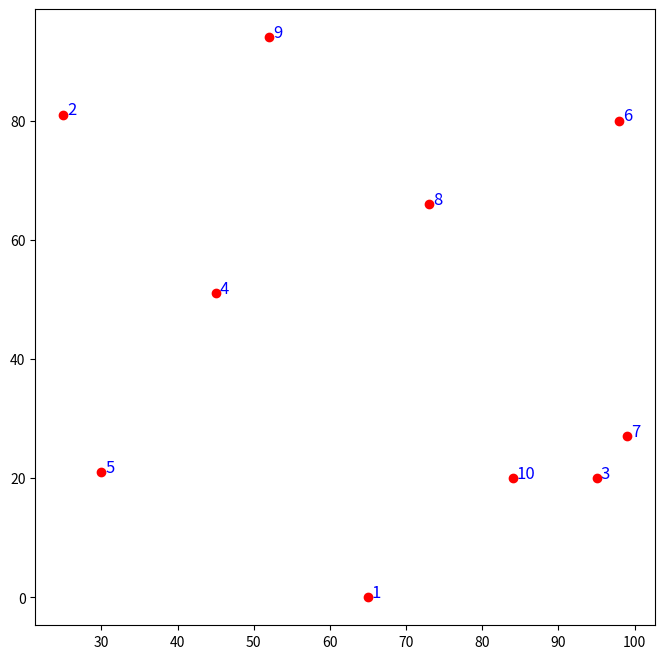
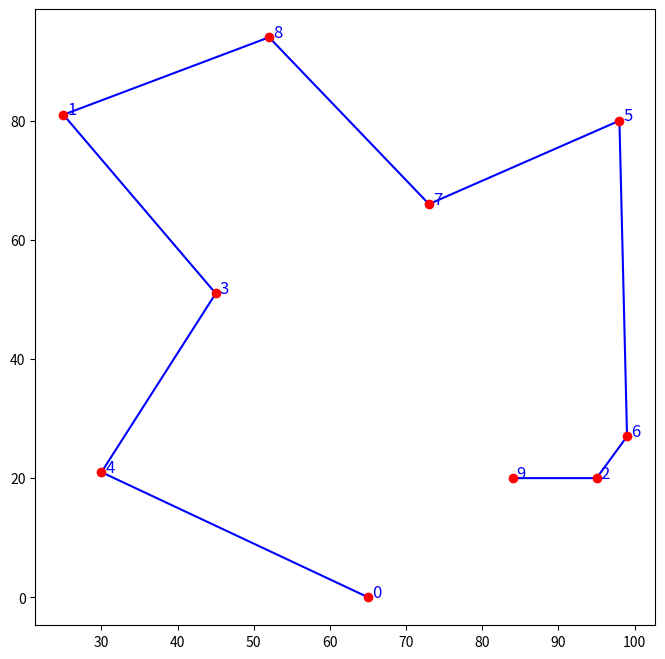
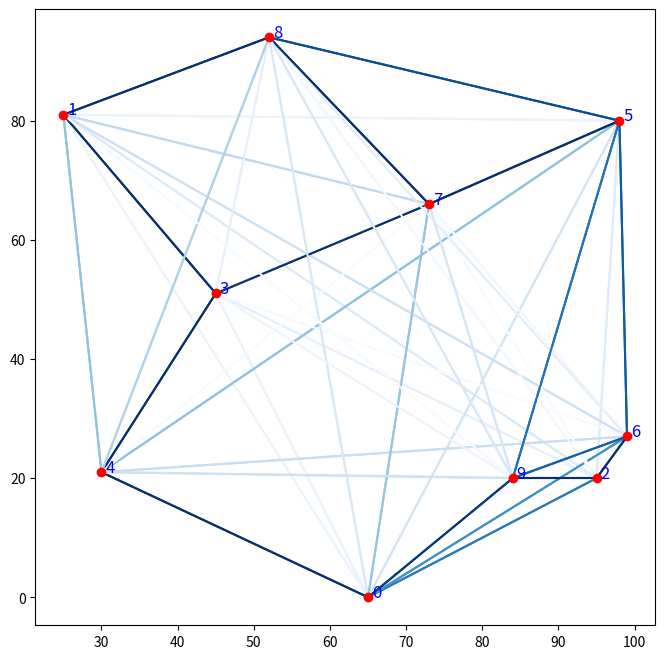

Source code (Python) for these figures, in order:
from random import randint, choices
from math import log10
from copy import deepcopy

''' ===== Figure ===== '''
import matplotlib.pyplot as plt
import matplotlib.colors as mcolors

# Configure constance value
CITY = 10
ITERATION = 100
ANT = 10

ALPHA = 1 # 2
BETA = 1 # 5
Q = 50 # 100
EVAPORATION_RATE = 0.5 # 0.3

# Define utils methods
calculate_distance = lambda a, b: ((a[0] - b[0]) ** 2 + (a[1] - b[1]) ** 2) ** 0.5

def printArr(arr, label = '', padding=7.2):
  size = len(arr)
  label_len = len(label)
  label_padding = max(label_len, int(log10(size))) + 3

  max_value = max(max(i) for i in arr)
  value_padding = max(int(padding), 5 + int(log10(max_value))) + .2

  print(label + ' ' * (label_padding - label_len), end='|')
  for i in range(size):
    print(f'{i + 1: >{int(value_padding)}}', end='|')
  for i in range(size):
    print()
    print(f'{i + 1: >{label_padding}}', end='|')
    for j in arr[i]:
      print(f'{j: >{value_padding}f}', end='|')
  print()

def calculate_probabilities(current, unvisited, distance, pheromone):
  prob = []
  for next in unvisited:
    pher = pheromone[current][next] ** ALPHA
    heuristic = 1 / distance[current][next] ** BETA
    prob.append(pher * heuristic)

  total = sum(prob)
  prob = [p / total for p in prob]
  return prob

def update_pheromone(routes, pheromone):
  pher = deepcopy(pheromone)

  for i in range(len(pher)):
    for j in range(len(pher[i])):
      if (i != j):
        pher[i][j] *= (1 - EVAPORATION_RATE)

  for route, cost in routes:
    contribution = Q / cost
    for i in range(CITY):
      pher[route[i]][route[i + 1]] += contribution
      pher[route[i + 1]][route[i]] += contribution

  return pher

# Generate random coordinate
cities = [(randint(0, 100), randint(0, 100)) for i in range(CITY)]

''' ===== Figure ===== '''
plt.figure(figsize=(8, 8))
x_coords = [coord[0] for coord in cities]
y_coords = [coord[1] for coord in cities]

plt.scatter(x_coords, y_coords, c = 'red', zorder = 5)

for i in range(CITY):
  plt.text(x_coords[i] + 0.5, y_coords[i], f'{i + 1}', fontsize=12, color='blue')
  # plt.text(x_coords[i] + 0.5, y_coords[i], f'{i + 1} ({x_coords[i]}, {y_coords[i]})', fontsize=12, color='blue')

plt.show()

# Calculate distance between cities
distance = [[calculate_distance(cities[i], cities[j]) for j in range(CITY)] for i in range(CITY)]

printArr(distance, 'D')

# Initialize pheromone
pheromone = [[1 if i != j else 0 for i in range(CITY)] for j in range(CITY)]

printArr(pheromone, 'P')

all_best = (None, float('Inf'))

# Start iteration
for i in range(ITERATION):
  print(f'Iteration {i + 1} Start')
  all_routes = []
  best_route = (None, float('Inf'))


  for ant in range(ANT):
    route = [randint(0, CITY - 1)]
    unvisited = set(range(CITY)) - set(route)

    while unvisited:
      current = route[-1]
      prob = calculate_probabilities(current, unvisited, distance, pheromone)
      [next] = choices(list(unvisited), prob)
      route.append(next)
      unvisited.remove(next)

    route.append(route[0])
    cost = sum(distance[route[i]][route[i + 1]] for i in range(CITY))
    all_routes.append((route, cost))

    print('\t', f'{ant: 3}) ',' -> '.join(str(c) for c in route), ', ', f'{cost: 3.2f}')

    if cost < best_route[1]:
      best_route = (route, cost)

  if best_route[1] < all_best[1]:
    all_best = best_route

  pheromone = update_pheromone(all_routes, pheromone)
  print(f'\tBest Cost = {best_route[1]: 3.2f}')

print(f'Solve: {" -> ".join(str(c) for c in all_best[0])} {all_best[1]: 3.2f}')




''' ===== Figure route ===== '''
plt.figure(figsize=(8, 8))
x_coords = [coord[0] for coord in cities]
y_coords = [coord[1] for coord in cities]
plt.scatter(x_coords, y_coords, c = 'red', zorder = 5)


for i in range(CITY):
  plt.text(x_coords[i] + 0.5, y_coords[i], f'{i}', fontsize=12, color='blue')

x_coords = []
y_coords = []
for i in all_best[0][: -1]:
  x_coords.append(cities[i][0])
  y_coords.append(cities[i][1])

plt.plot(x_coords, y_coords, c='blue')
plt.show()

''' ===== Figure pheromone ===== '''
plt.figure(figsize=(8, 8))
x_coords = [coord[0] for coord in cities]
y_coords = [coord[1] for coord in cities]
plt.scatter(x_coords, y_coords, c = 'red', zorder = 5)


for i in range(CITY):
  plt.text(x_coords[i] + 0.5, y_coords[i], f'{i}', fontsize=12, color='blue')

total_pheromone = max(max(i) for i in pheromone) / 2
cmap = plt.get_cmap('Blues')
norm = mcolors.Normalize(vmin=0, vmax=total_pheromone)
for i in range(CITY):
  for j in range(CITY):
    if (i != j):
      plt.plot([x_coords[i], x_coords[j]], [y_coords[i], y_coords[j]], color=cmap(norm(pheromone[i][j])))
plt.show()
